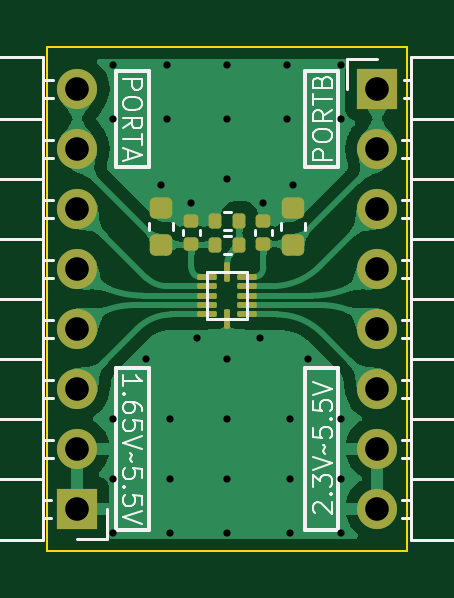
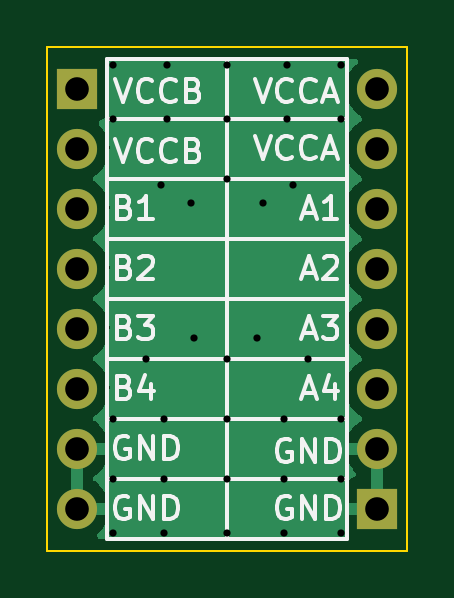
Circuit board: 11 layer files. Board 15.2 x 21.3 mm.
- bottom_copper: convertor-B_Cu.gbr (14505 bytes)
- bottom_mask: convertor-B_Mask.gbr (981 bytes)
- paste: convertor-B_Paste.gbr (456 bytes)
- bottom_silk: convertor-B_Silkscreen.gbr (13692 bytes)
- outline: convertor-Edge_Cuts.gbr (690 bytes)
- top_copper: convertor-F_Cu.gbr (61125 bytes)
- top_mask: convertor-F_Mask.gbr (2937 bytes)
- paste: convertor-F_Paste.gbr (2412 bytes)
- top_silk: convertor-F_Silkscreen.gbr (15870 bytes)
- drill: convertor-NPTH.drl (276 bytes)
- drill: convertor-PTH.drl (1213 bytes)

=== bottom_copper: convertor-B_Cu.gbr (14505 bytes, source omitted) ===
=== bottom_mask: convertor-B_Mask.gbr ===
%TF.GenerationSoftware,KiCad,Pcbnew,(6.0.5)*%
%TF.CreationDate,2022-07-01T10:08:15+08:00*%
%TF.ProjectId,convertor,636f6e76-6572-4746-9f72-2e6b69636164,rev?*%
%TF.SameCoordinates,Original*%
%TF.FileFunction,Soldermask,Bot*%
%TF.FilePolarity,Negative*%
%FSLAX46Y46*%
G04 Gerber Fmt 4.6, Leading zero omitted, Abs format (unit mm)*
G04 Created by KiCad (PCBNEW (6.0.5)) date 2022-07-01 10:08:15*
%MOMM*%
%LPD*%
G01*
G04 APERTURE LIST*
%ADD10R,1.700000X1.700000*%
%ADD11O,1.700000X1.700000*%
G04 APERTURE END LIST*
D10*
%TO.C,J2*%
X146050000Y-92710000D03*
D11*
X146050000Y-95250000D03*
X146050000Y-97790000D03*
X146050000Y-100330000D03*
X146050000Y-102870000D03*
X146050000Y-105410000D03*
X146050000Y-107950000D03*
X146050000Y-110490000D03*
%TD*%
D10*
%TO.C,J1*%
X133350000Y-110490000D03*
D11*
X133350000Y-107950000D03*
X133350000Y-105410000D03*
X133350000Y-102870000D03*
X133350000Y-100330000D03*
X133350000Y-97790000D03*
X133350000Y-95250000D03*
X133350000Y-92710000D03*
%TD*%
M02*

=== paste: convertor-B_Paste.gbr ===
%TF.GenerationSoftware,KiCad,Pcbnew,(6.0.5)*%
%TF.CreationDate,2022-07-01T10:08:14+08:00*%
%TF.ProjectId,convertor,636f6e76-6572-4746-9f72-2e6b69636164,rev?*%
%TF.SameCoordinates,Original*%
%TF.FileFunction,Paste,Bot*%
%TF.FilePolarity,Positive*%
%FSLAX46Y46*%
G04 Gerber Fmt 4.6, Leading zero omitted, Abs format (unit mm)*
G04 Created by KiCad (PCBNEW (6.0.5)) date 2022-07-01 10:08:14*
%MOMM*%
%LPD*%
G01*
G04 APERTURE LIST*
G04 APERTURE END LIST*
M02*

=== bottom_silk: convertor-B_Silkscreen.gbr (13692 bytes, source omitted) ===
=== outline: convertor-Edge_Cuts.gbr ===
%TF.GenerationSoftware,KiCad,Pcbnew,(6.0.5)*%
%TF.CreationDate,2022-07-01T10:08:15+08:00*%
%TF.ProjectId,convertor,636f6e76-6572-4746-9f72-2e6b69636164,rev?*%
%TF.SameCoordinates,Original*%
%TF.FileFunction,Profile,NP*%
%FSLAX46Y46*%
G04 Gerber Fmt 4.6, Leading zero omitted, Abs format (unit mm)*
G04 Created by KiCad (PCBNEW (6.0.5)) date 2022-07-01 10:08:15*
%MOMM*%
%LPD*%
G01*
G04 APERTURE LIST*
%TA.AperFunction,Profile*%
%ADD10C,0.100000*%
%TD*%
G04 APERTURE END LIST*
D10*
X147320000Y-112268000D02*
X132080000Y-112268000D01*
X147320000Y-90932000D02*
X147320000Y-112268000D01*
X132080000Y-112268000D02*
X132080000Y-90932000D01*
X132080000Y-90932000D02*
X147320000Y-90932000D01*
M02*

=== top_copper: convertor-F_Cu.gbr (61125 bytes, source omitted) ===
=== top_mask: convertor-F_Mask.gbr (2937 bytes, source withheld) ===
=== paste: convertor-F_Paste.gbr (2412 bytes, source withheld) ===
=== top_silk: convertor-F_Silkscreen.gbr (15870 bytes, source omitted) ===
=== drill: convertor-NPTH.drl ===
M48
; DRILL file {KiCad (6.0.5)} date Fri Jul  1 10:08:26 2022
; FORMAT={-:-/ absolute / metric / decimal}
; #@! TF.CreationDate,2022-07-01T10:08:26+08:00
; #@! TF.GenerationSoftware,Kicad,Pcbnew,(6.0.5)
; #@! TF.FileFunction,NonPlated,1,2,NPTH
FMAT,2
METRIC
%
G90
G05
T0
M30

=== drill: convertor-PTH.drl ===
M48
; DRILL file {KiCad (6.0.5)} date Fri Jul  1 10:08:26 2022
; FORMAT={-:-/ absolute / metric / decimal}
; #@! TF.CreationDate,2022-07-01T10:08:26+08:00
; #@! TF.GenerationSoftware,Kicad,Pcbnew,(6.0.5)
; #@! TF.FileFunction,Plated,1,2,PTH
FMAT,2
METRIC
; #@! TA.AperFunction,Plated,PTH,ViaDrill
T1C0.305
; #@! TA.AperFunction,Plated,PTH,ComponentDrill
T2C1.000
%
G90
G05
T1
X134.874Y-91.694
X134.874Y-93.98
X134.874Y-106.68
X134.874Y-109.22
X134.874Y-111.506
X136.271Y-104.14
X136.906Y-96.774
X137.16Y-91.694
X137.16Y-93.98
X137.287Y-106.68
X137.287Y-109.22
X137.287Y-111.506
X138.176Y-97.536
X138.43Y-103.251
X139.7Y-91.694
X139.7Y-93.98
X139.7Y-96.52
X139.7Y-104.14
X139.7Y-106.68
X139.7Y-109.22
X139.7Y-111.506
X141.097Y-103.251
X141.224Y-97.536
X142.24Y-91.694
X142.24Y-93.98
X142.367Y-106.68
X142.367Y-109.22
X142.367Y-111.506
X142.494Y-96.774
X143.129Y-104.14
X144.526Y-91.694
X144.526Y-93.98
X144.526Y-106.68
X144.526Y-109.22
X144.526Y-111.506
T2
X133.35Y-92.71
X133.35Y-95.25
X133.35Y-97.79
X133.35Y-100.33
X133.35Y-102.87
X133.35Y-105.41
X133.35Y-107.95
X133.35Y-110.49
X146.05Y-92.71
X146.05Y-95.25
X146.05Y-97.79
X146.05Y-100.33
X146.05Y-102.87
X146.05Y-105.41
X146.05Y-107.95
X146.05Y-110.49
T0
M30

